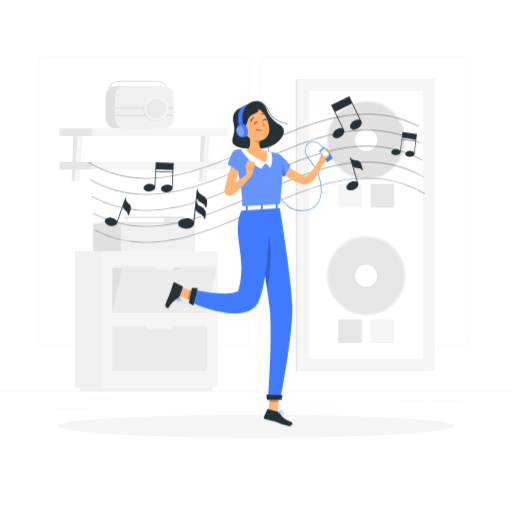
t = 0.00 s
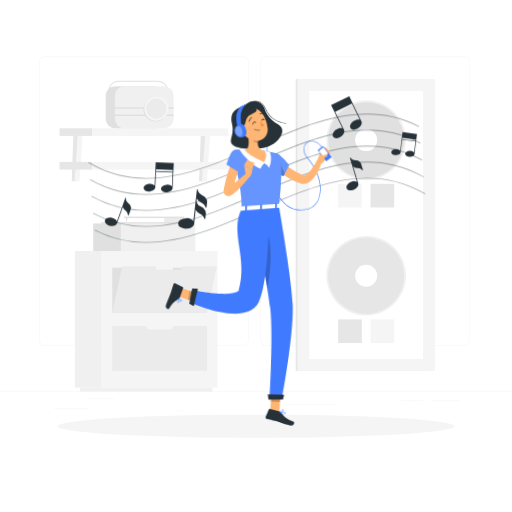
t = 1.00 s
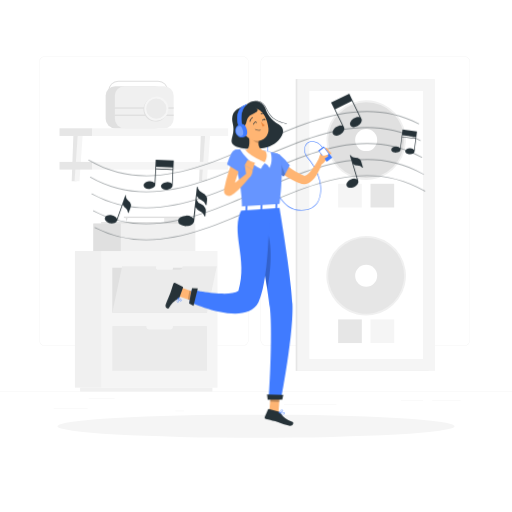
t = 1.38 s
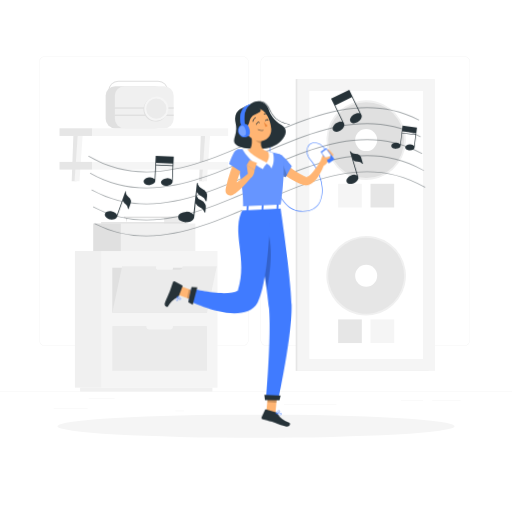
t = 1.94 s
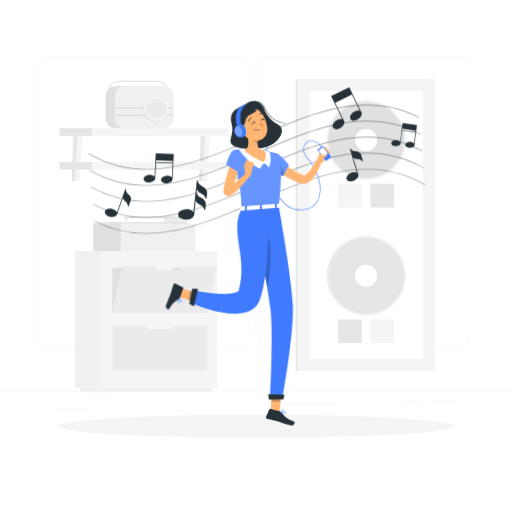
t = 2.69 s
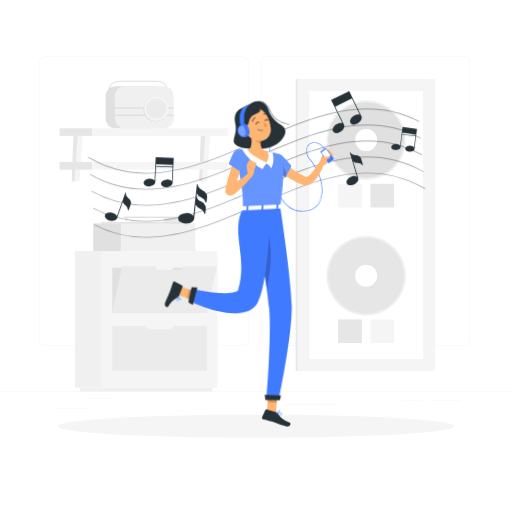
t = 3.25 s

The animated SVG that drew these frames (rendered in a browser with its animation timeline set to each time). Animation: 2 CSS @keyframes rules; one cycle of 4.00 s, repeats indefinitely.

<svg class="animated" id="freepik_stories-music" xmlns="http://www.w3.org/2000/svg" viewBox="0 0 500 500" version="1.1" xmlns:xlink="http://www.w3.org/1999/xlink" xmlns:svgjs="http://svgjs.com/svgjs"><style>svg#freepik_stories-music:not(.animated) .animable {opacity: 0;}svg#freepik_stories-music.animated #freepik--musical-notes--inject-75 {animation: 3s Infinite  linear floating;animation-delay: 1s;}svg#freepik_stories-music.animated #freepik--Character--inject-75 {animation: 1.5s Infinite  linear wind;animation-delay: 0s;}            @keyframes floating {                0% {                    opacity: 1;                    transform: translateY(0px);                }                50% {                    transform: translateY(-10px);                }                100% {                    opacity: 1;                    transform: translateY(0px);                }            }                    @keyframes wind {                0% {                    transform: rotate( 0deg );                }                25% {                    transform: rotate( 1deg );                }                75% {                    transform: rotate( -1deg );                }            }        </style><g id="freepik--background-complete--inject-75" class="animable" style="transform-origin: 250px 228.23px;"><rect y="382.4" width="500" height="0.25" style="fill: rgb(235, 235, 235); transform-origin: 250px 382.525px;" id="elrhv3geumshd" class="animable"></rect><rect x="52.46" y="398.49" width="33.12" height="0.25" style="fill: rgb(235, 235, 235); transform-origin: 69.02px 398.615px;" id="elk944w26js7o" class="animable"></rect><rect x="171.14" y="401.21" width="8.69" height="0.25" style="fill: rgb(235, 235, 235); transform-origin: 175.485px 401.335px;" id="eltj44vxr6ouf" class="animable"></rect><rect x="86.58" y="389.21" width="25.42" height="0.25" style="fill: rgb(235, 235, 235); transform-origin: 99.29px 389.335px;" id="eliv9ag37e11" class="animable"></rect><rect x="422" y="390.89" width="27.9" height="0.25" style="fill: rgb(235, 235, 235); transform-origin: 435.95px 391.015px;" id="el0jmskb3ek0p9" class="animable"></rect><rect x="391.47" y="390.89" width="21.63" height="0.25" style="fill: rgb(235, 235, 235); transform-origin: 402.285px 391.015px;" id="elvyoiv3493b" class="animable"></rect><rect x="277.21" y="395.11" width="51.45" height="0.25" style="fill: rgb(235, 235, 235); transform-origin: 302.935px 395.235px;" id="el4gu2hw51cqd" class="animable"></rect><path d="M237,337.8H43.91a5.71,5.71,0,0,1-5.7-5.71V60.66A5.71,5.71,0,0,1,43.91,55H237a5.71,5.71,0,0,1,5.71,5.71V332.09A5.71,5.71,0,0,1,237,337.8ZM43.91,55.2a5.46,5.46,0,0,0-5.45,5.46V332.09a5.46,5.46,0,0,0,5.45,5.46H237a5.47,5.47,0,0,0,5.46-5.46V60.66A5.47,5.47,0,0,0,237,55.2Z" style="fill: rgb(235, 235, 235); transform-origin: 140.46px 196.4px;" id="elsufec62xgla" class="animable"></path><path d="M453.31,337.8H260.21a5.72,5.72,0,0,1-5.71-5.71V60.66A5.72,5.72,0,0,1,260.21,55h193.1A5.71,5.71,0,0,1,459,60.66V332.09A5.71,5.71,0,0,1,453.31,337.8ZM260.21,55.2a5.47,5.47,0,0,0-5.46,5.46V332.09a5.47,5.47,0,0,0,5.46,5.46h193.1a5.47,5.47,0,0,0,5.46-5.46V60.66a5.47,5.47,0,0,0-5.46-5.46Z" style="fill: rgb(235, 235, 235); transform-origin: 356.75px 196.4px;" id="elgtsp1fxyv6e" class="animable"></path><polygon points="70.02 176.93 74.82 176.93 77.87 132.76 71.63 132.76 70.02 176.93" style="fill: rgb(230, 230, 230); transform-origin: 73.945px 154.845px;" id="el3s0vr817m2" class="animable"></polygon><polygon points="72.81 176.93 77.61 176.93 80.66 132.76 75.85 132.76 72.81 176.93" style="fill: rgb(245, 245, 245); transform-origin: 76.735px 154.845px;" id="el3ukgfw42yft" class="animable"></polygon><polygon points="194.44 176.93 199.24 176.93 202.29 132.76 196.05 132.76 194.44 176.93" style="fill: rgb(230, 230, 230); transform-origin: 198.365px 154.845px;" id="elzjcq2ccj3s" class="animable"></polygon><polygon points="197.23 176.93 202.03 176.93 205.08 132.76 200.27 132.76 197.23 176.93" style="fill: rgb(245, 245, 245); transform-origin: 201.155px 154.845px;" id="el571urr5b88c" class="animable"></polygon><g id="el66httg4kmrx"><rect x="58.14" y="125.27" width="32.04" height="7.49" style="fill: rgb(230, 230, 230); transform-origin: 74.16px 129.015px; transform: rotate(180deg);" class="animable"></rect></g><rect x="90.18" y="125.27" width="132.61" height="7.49" style="fill: rgb(245, 245, 245); transform-origin: 156.485px 129.015px;" id="el7zpvlz37tec" class="animable"></rect><g id="elvdvbit49xg"><rect x="58.14" y="158.12" width="32.04" height="7.49" style="fill: rgb(230, 230, 230); transform-origin: 74.16px 161.865px; transform: rotate(180deg);" class="animable"></rect></g><rect x="90.18" y="158.12" width="132.61" height="7.49" style="fill: rgb(245, 245, 245); transform-origin: 156.485px 161.865px;" id="el5yweophe4lr" class="animable"></rect><rect x="103.17" y="84.32" width="57.41" height="40.94" rx="9.25" style="fill: rgb(224, 224, 224); transform-origin: 131.875px 104.79px;" id="ellzxg9mtntmf" class="animable"></rect><path d="M154.43,120.77H115.51a9.75,9.75,0,0,1-9.74-9.75V88.57a9.76,9.76,0,0,1,9.74-9.75h38.92a9.76,9.76,0,0,1,9.75,9.75V111A9.76,9.76,0,0,1,154.43,120.77ZM115.51,79.82a8.76,8.76,0,0,0-8.74,8.75V111a8.76,8.76,0,0,0,8.74,8.75h38.92a8.77,8.77,0,0,0,8.75-8.75V88.57a8.77,8.77,0,0,0-8.75-8.75Z" style="fill: rgb(224, 224, 224); transform-origin: 134.975px 99.795px;" id="elckhq7hro7ei" class="animable"></path><rect x="112.18" y="84.32" width="57.41" height="40.94" rx="9.25" style="fill: rgb(240, 240, 240); transform-origin: 140.885px 104.79px;" id="el7s74d1p7q45" class="animable"></rect><rect x="109.5" y="104.8" width="60.09" height="1.37" style="fill: rgb(224, 224, 224); transform-origin: 139.545px 105.485px;" id="elem903lo2jub" class="animable"></rect><rect x="109.5" y="111.88" width="60.09" height="1.37" style="fill: rgb(224, 224, 224); transform-origin: 139.545px 112.565px;" id="elllqhyojnh48" class="animable"></rect><g id="elsb7b1gzl1l"><circle cx="151.89" cy="106.96" r="11.79" style="fill: rgb(224, 224, 224); transform-origin: 151.89px 106.96px; transform: rotate(-8.02deg);" class="animable"></circle></g><g id="elnbge8wl2ye"><circle cx="152.68" cy="106.17" r="11.79" style="fill: rgb(245, 245, 245); transform-origin: 152.68px 106.17px; transform: rotate(-37deg);" class="animable"></circle></g><g id="elzn6ekkt77n"><circle cx="152.68" cy="106.17" r="9.87" style="fill: rgb(235, 235, 235); transform-origin: 152.68px 106.17px; transform: rotate(-45deg);" class="animable"></circle></g><rect x="73.18" y="245.17" width="26.2" height="133.41" style="fill: rgb(240, 240, 240); transform-origin: 86.28px 311.875px;" id="elgj0wlm7dkwq" class="animable"></rect><rect x="78.21" y="378.58" width="129.2" height="3.81" style="fill: rgb(240, 240, 240); transform-origin: 142.81px 380.485px;" id="elobv33r34wm" class="animable"></rect><g id="ell2f1nt7049a"><rect x="99.38" y="245.17" width="113.06" height="133.41" style="fill: rgb(245, 245, 245); transform-origin: 155.91px 311.875px; transform: rotate(180deg);" class="animable"></rect></g><path d="M202.15,261.58v43.76H109.68V261.58H143v.86a2.42,2.42,0,0,0,2.41,2.4h21.07a2.41,2.41,0,0,0,2.4-2.4v-.86Z" style="fill: rgb(224, 224, 224); transform-origin: 155.915px 283.46px;" id="elbr6q2g4tmyg" class="animable"></path><path d="M211.73,260.07l-9.58,45.27H109.68l9.59-45.27h33.3l-.18.89a1.92,1.92,0,0,0,1.86,2.48h21.08a3.18,3.18,0,0,0,2.92-2.48l.18-.89Z" style="fill: rgb(235, 235, 235); transform-origin: 160.705px 282.705px;" id="el4g4emiysmo6" class="animable"></path><g id="elcb37p4crq7e"><rect x="109.68" y="318.41" width="92.46" height="43.75" style="fill: rgb(235, 235, 235); transform-origin: 155.91px 340.285px; transform: rotate(180deg);" class="animable"></rect></g><rect x="142.97" y="315.66" width="25.87" height="6" rx="2.4" style="fill: rgb(245, 245, 245); transform-origin: 155.905px 318.66px;" id="elkrwh01iq7oi" class="animable"></rect><rect x="160.3" y="212.92" width="19.98" height="5.41" style="fill: rgb(235, 235, 235); transform-origin: 170.29px 215.625px;" id="elpatcuwkwbo" class="animable"></rect><rect x="120.97" y="211.52" width="59.31" height="1.4" style="fill: rgb(224, 224, 224); transform-origin: 150.625px 212.22px;" id="elr6r6ulucb9" class="animable"></rect><rect x="91.12" y="218.32" width="99.66" height="26.85" style="fill: rgb(240, 240, 240); transform-origin: 140.95px 231.745px;" id="elfhh0an75vjp" class="animable"></rect><rect x="98.76" y="216.96" width="84.39" height="1.37" style="fill: rgb(224, 224, 224); transform-origin: 140.955px 217.645px;" id="el8967pau6qsn" class="animable"></rect><rect x="91.12" y="218.32" width="26.85" height="26.85" style="fill: rgb(224, 224, 224); transform-origin: 104.545px 231.745px;" id="elhp7i234aw4e" class="animable"></rect><polygon points="123.65 216.96 124.49 212.92 122.82 212.92 123.65 216.96" style="fill: rgb(224, 224, 224); transform-origin: 123.655px 214.94px;" id="elof3ozqj0r1" class="animable"></polygon><rect x="288.76" y="77.23" width="129.93" height="284.94" style="fill: rgb(230, 230, 230); transform-origin: 353.725px 219.7px;" id="elxnqoaa04uib" class="animable"></rect><rect x="290.4" y="77.23" width="134.36" height="284.94" style="fill: rgb(245, 245, 245); transform-origin: 357.58px 219.7px;" id="elpabxn90jhkq" class="animable"></rect><g id="elqm4gw66teie"><rect x="226.78" y="164.18" width="261.61" height="111.04" style="fill: rgb(255, 255, 255); transform-origin: 357.585px 219.7px; transform: rotate(90deg);" class="animable"></rect></g><g id="elvwxoezjztb"><circle cx="357.58" cy="136.83" r="38.85" style="fill: rgb(240, 240, 240); transform-origin: 357.58px 136.83px; transform: rotate(-75.86deg);" class="animable"></circle></g><circle cx="357.58" cy="136.83" r="37.04" style="fill: rgb(224, 224, 224); transform-origin: 357.58px 136.83px;" id="elipq5ry02cg" class="animable"></circle><circle cx="357.58" cy="136.83" r="10.75" style="fill: rgb(255, 255, 255); transform-origin: 357.58px 136.83px;" id="el5xssdlqlxbd" class="animable"></circle><rect x="330.22" y="179.5" width="23.11" height="23.11" style="fill: rgb(245, 245, 245); transform-origin: 341.775px 191.055px;" id="elcl8h3lbdmmt" class="animable"></rect><rect x="361.83" y="179.5" width="23.11" height="23.11" style="fill: rgb(230, 230, 230); transform-origin: 373.385px 191.055px;" id="elckeex4bzqrc" class="animable"></rect><g id="elcw45ok78hum"><circle cx="357.58" cy="269.24" r="38.85" style="fill: rgb(240, 240, 240); transform-origin: 357.58px 269.24px; transform: rotate(-76.49deg);" class="animable"></circle></g><g id="el4tdt9k2ydqu"><circle cx="357.58" cy="269.24" r="37.04" style="fill: rgb(230, 230, 230); transform-origin: 357.58px 269.24px; transform: rotate(-80.67deg);" class="animable"></circle></g><circle cx="357.58" cy="269.24" r="10.75" style="fill: rgb(255, 255, 255); transform-origin: 357.58px 269.24px;" id="eljcopcq94naf" class="animable"></circle><g id="elju70e03m5y"><rect x="361.83" y="311.91" width="23.11" height="23.11" style="fill: rgb(245, 245, 245); transform-origin: 373.385px 323.465px; transform: rotate(180deg);" class="animable"></rect></g><g id="elfdfcubat99f"><rect x="330.22" y="311.91" width="23.11" height="23.11" style="fill: rgb(230, 230, 230); transform-origin: 341.775px 323.465px; transform: rotate(180deg);" class="animable"></rect></g></g><g id="freepik--Shadow--inject-75" class="animable" style="transform-origin: 250px 416.24px;"><ellipse id="freepik--path--inject-75" cx="250" cy="416.24" rx="193.89" ry="11.32" style="fill: rgb(245, 245, 245); transform-origin: 250px 416.24px;" class="animable"></ellipse></g><g id="freepik--musical-notes--inject-75" class="animable" style="transform-origin: 250.792px 165.551px;"><g id="el9zkycb7gng"><g style="opacity: 0.4; transform-origin: 250.792px 174.018px;" class="animable"><path d="M143.13,174.56a110,110,0,0,1-56.66-15.31.4.4,0,0,1-.14-.54.39.39,0,0,1,.54-.14c54.54,31.82,110.06,7.41,163.77-16.19C302.54,119.57,356.22,96,409.09,123a.39.39,0,1,1-.35.7c-52.55-26.8-106-3.28-157.79,19.45C215.55,158.66,179.36,174.56,143.13,174.56Z" style="fill: rgb(38, 50, 56); transform-origin: 247.793px 142.747px;" id="el1494vixye6k" class="animable"></path><path d="M143.13,190.2A109.72,109.72,0,0,1,88,175.74a.39.39,0,0,1-.15-.53.4.4,0,0,1,.54-.15c54,30.52,109,6.34,162.27-17.05,52.4-23,106.59-46.84,160-18.65a.4.4,0,0,1-.37.7c-53-28-107-4.28-159.28,18.67C215.55,174.29,179.35,190.2,143.13,190.2Z" style="fill: rgb(38, 50, 56); transform-origin: 249.313px 158.374px;" id="elfu80cj86g7l" class="animable"></path><path d="M143.12,205.83a109.7,109.7,0,0,1-53.64-13.62.4.4,0,0,1-.15-.54.38.38,0,0,1,.53-.15c53.54,29.25,108.05,5.29,160.77-17.88,52.9-23.24,107.6-47.28,161.47-17.84a.4.4,0,0,1,.16.53.39.39,0,0,1-.53.16c-53.54-29.25-108.06-5.3-160.78,17.87C215.55,189.92,179.34,205.83,143.12,205.83Z" style="fill: rgb(38, 50, 56); transform-origin: 250.792px 174.004px;" id="elvsc2f9fopk" class="animable"></path><path d="M143.11,221.46A109.53,109.53,0,0,1,91,208.65a.41.41,0,0,1-.17-.54.4.4,0,0,1,.54-.16c53,28,107.05,4.28,159.28-18.68,53.38-23.46,108.59-47.72,163-17a.39.39,0,0,1,.15.53.4.4,0,0,1-.54.15c-54-30.52-109.06-6.34-162.27,17C215.56,205.55,179.34,221.46,143.11,221.46Z" style="fill: rgb(38, 50, 56); transform-origin: 252.319px 189.636px;" id="elkuhtfansfk" class="animable"></path><path d="M143.11,237.1a109.49,109.49,0,0,1-50.62-12,.4.4,0,0,1-.17-.53.39.39,0,0,1,.53-.17c52.54,26.79,106,3.28,157.79-19.46,53.88-23.67,109.59-48.16,164.47-16.14a.39.39,0,0,1,.14.54.38.38,0,0,1-.53.14C360.18,157.62,304.65,182,251,205.62,215.56,221.18,179.33,237.1,143.11,237.1Z" style="fill: rgb(38, 50, 56); transform-origin: 253.792px 205.293px;" id="elevpx3o8n9uj" class="animable"></path></g></g><path d="M127.76,202a6.28,6.28,0,0,0-2.46-3.59,5.93,5.93,0,0,1-2.49-4.31l.21-.58a.39.39,0,1,0-.74-.27L114.22,216a4.48,4.48,0,0,0-1.07-1.47,8.13,8.13,0,0,0-4-1.92c-3.33-.65-6.38.59-6.8,2.76-.37,1.87,1.33,3.83,3.93,4.76a9.27,9.27,0,0,0,1.33.36,8.09,8.09,0,0,0,4.41-.28,3.49,3.49,0,0,0,2.37-2.42h0l5.66-15.91a6.28,6.28,0,0,0,2.48,3.69,6,6,0,0,1,2.53,4.58.3.3,0,0,0,.19.24h.07a.28.28,0,0,0,.31-.19l2-5.62A4.25,4.25,0,0,0,127.76,202Z" style="fill: rgb(38, 50, 56); transform-origin: 115.1px 206.832px;" id="elk2zki2q1gw" class="animable"></path><path d="M351.3,158.07a6.25,6.25,0,0,0-4.13-1.46,6,6,0,0,1-4.57-2l-.18-.6a.4.4,0,0,0-.49-.27.4.4,0,0,0-.27.49l6.89,23.25a4.52,4.52,0,0,0-1.74-.57,8.1,8.1,0,0,0-4.37.8c-3.09,1.44-4.84,4.25-3.9,6.27.81,1.74,3.36,2.33,6,1.54a9.71,9.71,0,0,0,1.29-.49,8.1,8.1,0,0,0,3.42-2.84,3.53,3.53,0,0,0,.5-3.38h0l-4.83-16.29a6.33,6.33,0,0,0,4.21,1.53,6.06,6.06,0,0,1,4.76,2.23.31.31,0,0,0,.3.08l.07,0a.3.3,0,0,0,.14-.34l-1.71-5.75A4.18,4.18,0,0,0,351.3,158.07Z" style="fill: rgb(38, 50, 56); transform-origin: 346.348px 169.795px;" id="el04twuc2bfffi" class="animable"></path><path d="M196.45,197.65a7.7,7.7,0,0,1,4.48,4.93.35.35,0,0,0,.31.24.14.14,0,0,0,.09,0,.38.38,0,0,0,.33-.33l.53-4.85a5.43,5.43,0,0,0-.61-3.18,8,8,0,0,0-4.11-3.73,7.58,7.58,0,0,1-4.35-4.62l.08-.79a.5.5,0,0,0-.44-.55.5.5,0,0,0-.55.45l-3.33,30.53a5.68,5.68,0,0,0-1.75-1.5,10.32,10.32,0,0,0-5.51-1.22,10.43,10.43,0,0,0-5.39,1.65,4,4,0,0,0,.3,7.37,9.45,9.45,0,0,0,3.72,1.15,10.49,10.49,0,0,0,1.78.06c4.28-.17,7.67-2.56,7.62-5.35h0l1.42-13.06a8.1,8.1,0,0,0,4.17,3.85c1.64.8,3.18,1.57,4.48,4.93a.42.42,0,0,0,.32.24h.09a.36.36,0,0,0,.32-.34l.53-4.84a5.3,5.3,0,0,0-.61-3.19,8,8,0,0,0-4.11-3.73,7.55,7.55,0,0,1-4.35-4.62l.37-3.35A8,8,0,0,0,196.45,197.65Z" style="fill: rgb(38, 50, 56); transform-origin: 188.076px 204.021px;" id="elrfshcc2zpvj" class="animable"></path><path d="M168.51,183.46h0l.83-17.33.31-6.46v-.37L152,158.46l0,.36-.31,6.47-.75,15.85a6.35,6.35,0,0,0-5.39-1.67c-3.12.32-5.49,2.24-5.29,4.28.18,1.75,2.21,3,4.77,3.16a7.77,7.77,0,0,0,1.27,0c3.1-.31,5.45-2.19,5.29-4.21h0l.71-14.89,16.21.77-.63,13.39a4.15,4.15,0,0,0-1.34-1,7.54,7.54,0,0,0-4.05-.64c-3.12.32-5.49,2.23-5.29,4.27.18,1.76,2.21,3,4.77,3.17a7.77,7.77,0,0,0,1.27,0C166.31,187.37,168.67,185.48,168.51,183.46Zm-16.19-16.41.08-1.73,16.21.78-.08,1.72Z" style="fill: rgb(38, 50, 56); transform-origin: 154.949px 173.128px;" id="elwvzybfb4au" class="animable"></path><path d="M404.82,150.12h0l1.7-13.9.63-5.18,0-.29L393,129l0,.3-.64,5.18L390.8,147.2a5.1,5.1,0,0,0-4.24-1.66c-2.53.06-4.55,1.47-4.51,3.12,0,1.42,1.6,2.58,3.65,2.83a6.84,6.84,0,0,0,1,0c2.51-.07,4.52-1.45,4.51-3.08h0l1.46-11.94,13,1.59-1.31,10.74a3.23,3.23,0,0,0-1-.9,6,6,0,0,0-3.21-.75c-2.54.07-4.56,1.47-4.52,3.12,0,1.42,1.6,2.58,3.65,2.83a6.9,6.9,0,0,0,1,0C402.82,153.13,404.82,151.75,404.82,150.12Zm-12.05-14.18.16-1.38,13,1.59-.16,1.38Z" style="fill: rgb(38, 50, 56); transform-origin: 394.6px 141.059px;" id="elyt4b3dci8qj" class="animable"></path><path d="M352.79,118.15h0l-8.45-17.36-3.15-6.48L341,94l-17.69,8.61.17.36,3.16,6.48,7.72,15.88c-1.63-.63-4-.21-6.14,1.25-2.89,2-4.18,5.11-2.89,7,1.11,1.62,3.78,1.79,6.34.55a8.57,8.57,0,0,0,1.23-.72c2.85-1.95,4.14-5,2.91-6.94h0l-8.45-17.36,16.25-7.91L351.34,117c-1.63-.63-4-.21-6.15,1.25a8.45,8.45,0,0,0-3,3.45,3.27,3.27,0,0,0,3.38,4.92,7.65,7.65,0,0,0,3-.82,9.83,9.83,0,0,0,1.25-.72C352.73,123.14,354,120,352.79,118.15Z" style="fill: rgb(38, 50, 56); transform-origin: 338.278px 114.472px;" id="el29ecsl8uiz1" class="animable"></path></g><g id="freepik--Character--inject-75" class="animable" style="transform-origin: 243.329px 257.418px;"><path d="M294.53,205.93c-.83,0-1.71,0-2.62-.1-6.06-.48-11.39-3.59-15.86-9.23-13.43-17-15.05-51.32-13.73-59.9l.54.08c-1.31,8.53.29,42.64,13.62,59.48,4.37,5.52,9.57,8.55,15.47,9,9.15.73,15.78-2.37,19.17-8.95,5.35-10.39,1.27-27.91-9.51-40.75-3.46-4.12-4.63-8.58-3.21-12.23a7.86,7.86,0,0,1,6.38-5c3.88-.52,7.91,1.62,11,5.86l-.44.32c-3-4.07-6.83-6.13-10.52-5.64a7.31,7.31,0,0,0-5.94,4.65c-1.35,3.47-.21,7.73,3.12,11.69,11.09,13.21,15.11,30.6,9.57,41.35C309.35,201,304.58,205.93,294.53,205.93Z" style="fill: rgb(64, 123, 255); transform-origin: 288.862px 171.315px;" id="elercadzuio9h" class="animable"></path><path d="M241.5,102.16c-7,3.32-16.37,5.73-13.4,18.31s-4.94,16.3,1,21.21,26.69,4.46,34.67,1.37c9-3.49,19.41-15.28,9.26-21.31-7.92-4.7-11.36-10.78-12.51-14.48C258.17,99.71,250.08,95.44,241.5,102.16Z" style="fill: rgb(38, 50, 56); transform-origin: 252.016px 122.094px;" id="el39uajf485kn" class="animable"></path><path d="M280.65,121.25c-7.71-1.57-15.44-4.43-19.7-14.6-1.71-4.08-4.42-6.65-7.65-7.23-3.65-.65-7.74,1.2-11.49,5.22l-.4-.38c3.88-4.15,8.13-6.07,12-5.37,3.42.61,6.28,3.29,8.06,7.55,4.16,9.93,11.74,12.73,19.31,14.27Z" style="fill: rgb(38, 50, 56); transform-origin: 261.095px 109.999px;" id="elc6bzyfgzeln" class="animable"></path><path d="M277.72,158.73l.37.39.49.5c.35.33.69.68,1.07,1,.73.68,1.52,1.33,2.32,2a58.49,58.49,0,0,0,5,3.66c1.76,1.15,3.6,2.2,5.45,3.23,1,.48,1.88,1,2.85,1.46l2.24,1.07a1.42,1.42,0,0,0,1,0,6.74,6.74,0,0,0,1.89-1.06,24.14,24.14,0,0,0,4.09-4.16,85.75,85.75,0,0,0,7.11-10.8l4.19,1.71a58.61,58.61,0,0,1-5.71,13,28.43,28.43,0,0,1-4.75,6,14.34,14.34,0,0,1-3.78,2.58,9.44,9.44,0,0,1-5.64.76,9,9,0,0,1-1.46-.39l-.92-.34-1.66-.64c-1.12-.42-2.2-.93-3.29-1.4a65.64,65.64,0,0,1-6.37-3.36,62.77,62.77,0,0,1-6-4.11c-1-.77-1.9-1.56-2.82-2.42-.46-.42-.92-.87-1.37-1.33l-.67-.72c-.24-.27-.42-.47-.76-.88Z" style="fill: rgb(255, 181, 115); transform-origin: 293.19px 168.115px;" id="el4lwhs3efz49" class="animable"></path><path d="M270.4,150.37c3.7-.9,13.1,11.26,13.1,11.26l-5.71,10.87S262,163.59,262.6,158.68C263.22,153.57,265,151.69,270.4,150.37Z" style="fill: rgb(64, 123, 255); transform-origin: 273.042px 161.411px;" id="elcleckzkq7u" class="animable"></path><g id="elqcu3oxfwsjp"><path d="M270.4,150.37c3.7-.9,13.1,11.26,13.1,11.26l-5.71,10.87S262,163.59,262.6,158.68C263.22,153.57,265,151.69,270.4,150.37Z" style="fill: rgb(255, 255, 255); opacity: 0.2; transform-origin: 273.042px 161.411px;" class="animable"></path></g><g id="ele5min03iwnn"><path d="M272.84,154.58l-.9,14.23c3.14,2.15,5.85,3.69,5.85,3.69l1.19-2.28Z" style="opacity: 0.2; transform-origin: 275.46px 163.54px;" class="animable"></path></g><path d="M310.8,158.34l3.44-9.55,4.89,7.66s-2.74,5-6.46,5Z" style="fill: rgb(255, 181, 115); transform-origin: 314.965px 155.12px;" id="el8qtdr2vtwh3" class="animable"></path><polygon points="319.21 144.37 324.24 150.1 319.13 156.44 314.24 148.79 319.21 144.37" style="fill: rgb(255, 181, 115); transform-origin: 319.24px 150.405px;" id="el75hgnkkqune" class="animable"></polygon><polygon points="262.21 402.49 271.12 402.84 272.71 382.14 263.8 381.79 262.21 402.49" style="fill: rgb(255, 181, 115); transform-origin: 267.46px 392.315px;" id="el5ji8nplwaz7" class="animable"></polygon><polygon points="175.42 279.97 173.66 288.73 193.4 295.62 195.15 286.85 175.42 279.97" style="fill: rgb(255, 181, 115); transform-origin: 184.405px 287.795px;" id="elofqia2g91v" class="animable"></polygon><path d="M175.18,290l3.4-9.45a.7.7,0,0,0-.33-.88l-7.08-3.77a1.43,1.43,0,0,0-2,.81c-1.14,3.31-1.52,5-3,9.12-.93,2.56-3.19,7.31-4.46,10.83s2.15,5,3,3.63c3.8-6.08,6.78-7.53,9.44-9.07A2.41,2.41,0,0,0,175.18,290Z" style="fill: rgb(38, 50, 56); transform-origin: 170.03px 288.27px;" id="eledjywqe1hy6" class="animable"></path><path d="M271.42,402.31l-9.67-2.71a.7.7,0,0,0-.85.4l-3.25,7.34a1.45,1.45,0,0,0,1,1.92c3.38.88,5.06,1.14,9.32,2.33,2.61.73,10.26,4.18,14,4.48s4.23-3.39,2.7-3.85a21.22,21.22,0,0,1-11.92-9A2.32,2.32,0,0,0,271.42,402.31Z" style="fill: rgb(38, 50, 56); transform-origin: 271.519px 407.828px;" id="elkbo0dbasft8" class="animable"></path><g id="elnacvwzwtq2"><g style="opacity: 0.2; transform-origin: 227.965px 338.055px;" class="animable"><polygon points="272.71 382.14 271.89 392.81 262.98 392.47 263.79 381.8 272.71 382.14" id="el7oppvtxvl8" class="animable" style="transform-origin: 267.845px 387.305px;"></polygon><polygon points="195.15 286.85 193.39 295.62 183.22 292.06 184.98 283.3 195.15 286.85" id="elbcb4znda0le" class="animable" style="transform-origin: 189.185px 289.46px;"></polygon></g></g><path d="M275.07,154.09c.86,5.06,1.69,17.82-2,47.54l-36.23,2.24c-.28-13.89-1-25.09-8.53-52a4.61,4.61,0,0,1,4.15-5.86c2.76-.16,6.23-.27,9.77-.12a121.25,121.25,0,0,1,16.67,1.52c4.7.84,9.85,2.14,12.84,2.95A4.62,4.62,0,0,1,275.07,154.09Z" style="fill: rgb(64, 123, 255); transform-origin: 251.97px 174.844px;" id="elr3smvm1b1bl" class="animable"></path><g id="elahbfwne6j1n"><path d="M275.07,154.09c.86,5.06,1.69,17.82-2,47.54l-36.23,2.24c-.28-13.89-1-25.09-8.53-52a4.61,4.61,0,0,1,4.15-5.86c2.76-.16,6.23-.27,9.77-.12a121.25,121.25,0,0,1,16.67,1.52c4.7.84,9.85,2.14,12.84,2.95A4.62,4.62,0,0,1,275.07,154.09Z" style="fill: rgb(255, 255, 255); opacity: 0.2; transform-origin: 251.97px 174.844px;" class="animable"></path></g><path d="M273,201.63s11.29,68.3,12.38,95.54c1.14,28.34-11.6,92.78-11.6,92.78H261.73s4.41-61.52,1.63-89.25c-3-30.23-16.85-97.43-16.85-97.43Z" style="fill: rgb(64, 123, 255); transform-origin: 265.981px 295.79px;" id="elmz0xbhuadl" class="animable"></path><polygon points="260.68 390.39 274.87 390.39 275.91 385.86 260.02 385.31 260.68 390.39" style="fill: rgb(38, 50, 56); transform-origin: 267.965px 387.85px;" id="elvl16funnkwf" class="animable"></polygon><g id="elbadhmhlfl0a"><path d="M258.47,219.7c10,17.35,4.91,50.45,2.51,62.8-2.74-18.15-6.84-40.29-10-56.54C251.79,216.61,253.86,211.7,258.47,219.7Z" style="opacity: 0.2; transform-origin: 257.702px 249.091px;" class="animable"></path></g><path d="M263.48,202.23s-.26,72-11.28,93.12c-13.09,25-67.38-.76-67.38-.76l2.4-12s36,8.11,45.41,1.4c10.12-31.36-8.48-58,4.18-80.16Z" style="fill: rgb(64, 123, 255); transform-origin: 224.15px 254.249px;" id="elz93su7j9os" class="animable"></path><polygon points="187.42 281.21 184.45 296.03 188.79 298.55 193.07 281.26 187.42 281.21" style="fill: rgb(38, 50, 56); transform-origin: 188.76px 289.88px;" id="el2fht6mzlp8o" class="animable"></polygon><path d="M236.85,158.07c-1.63,4.45-3.27,9-4.83,13.54s-3,9.09-4.27,13.63l-.23.85-.11.43c0,.14-.09.33-.07.22v-.47a2.17,2.17,0,0,0,0-.25,2.72,2.72,0,0,0-.1-.46,1.57,1.57,0,0,0-.09-.23A2.16,2.16,0,0,0,227,185a3.45,3.45,0,0,0-.44-.66,3,3,0,0,0-.69-.64,3.38,3.38,0,0,0-.74-.41,4.41,4.41,0,0,0-.64-.19A4,4,0,0,0,224,183a2.53,2.53,0,0,0-.77.09c-.18.07-.06.05.08,0a5.78,5.78,0,0,0,.53-.25c.4-.22.85-.49,1.3-.79,1.83-1.21,3.75-2.66,5.62-4.12,3.76-2.94,7.54-6,11.33-9.05l3.21,3.19a140.24,140.24,0,0,1-9.91,11.08,71.55,71.55,0,0,1-5.67,5.18c-.53.42-1.08.84-1.71,1.27-.33.21-.66.43-1.07.65a7.52,7.52,0,0,1-1.6.68,5.44,5.44,0,0,1-1.68.21,4.36,4.36,0,0,1-.73-.08,3.9,3.9,0,0,1-.86-.25,4.57,4.57,0,0,1-.94-.52,4.61,4.61,0,0,1-.86-.79,4.69,4.69,0,0,1-.56-.86c-.07-.14-.15-.32-.19-.43l-.12-.34a6,6,0,0,1-.15-.68,3.91,3.91,0,0,1,0-.48,5.12,5.12,0,0,1,0-.79l0-.34,0-.25c.06-.41.09-.51.12-.67l.09-.46.19-.93c1-5,2.33-9.75,3.8-14.49s3.05-9.38,4.91-14.05Z" style="fill: rgb(255, 181, 115); transform-origin: 232.267px 172.936px;" id="elcqc3p9c4nlr" class="animable"></path><path d="M229.55,146.48c-3.56,1.33-7.15,14.1-7.15,14.1l14.71,9.2s4.68-12.32,2.86-16.92C238.08,148.07,233.62,145,229.55,146.48Z" style="fill: rgb(64, 123, 255); transform-origin: 231.395px 157.943px;" id="elifma6r4cn6" class="animable"></path><g id="elhfmsr85jqn"><path d="M229.55,146.48c-3.56,1.33-7.15,14.1-7.15,14.1l14.71,9.2s4.68-12.32,2.86-16.92C238.08,148.07,233.62,145,229.55,146.48Z" style="fill: rgb(255, 255, 255); opacity: 0.2; transform-origin: 231.395px 157.943px;" class="animable"></path></g><path d="M172.49,294s0,.07,0,.11a1.21,1.21,0,0,0,.94.71.72.72,0,0,0,.7-.2c.8-.81.07-4,0-4.32a.2.2,0,0,0-.17-.16.22.22,0,0,0-.21.09C173.14,291.23,172.16,293,172.49,294Zm1.36-3.1c.26,1.27.44,3,0,3.43a.32.32,0,0,1-.32.07.81.81,0,0,1-.63-.46C172.69,293.41,173,292.29,173.85,290.93Z" style="fill: rgb(64, 123, 255); transform-origin: 173.463px 292.49px;" id="elvmt3g3hv2yb" class="animable"></path><path d="M173.82,290.74c.33,1.06,1.45,2.84,2.36,3a.75.75,0,0,0,.8-.47,1.1,1.1,0,0,0,0-.94c-.48-1.21-2.9-2.09-3-2.13a.2.2,0,0,0-.21,0,.24.24,0,0,0-.07.2A3,3,0,0,0,173.82,290.74Zm2.83,1.79a.66.66,0,0,1-.05.53c-.12.24-.25.25-.35.24-.62-.09-1.64-1.54-2-2.57.79.34,2.08,1,2.37,1.74A.14.14,0,0,0,176.65,292.53Z" style="fill: rgb(64, 123, 255); transform-origin: 175.392px 291.959px;" id="elcgi8qx770i5" class="animable"></path><path d="M274.23,404.72a3.39,3.39,0,0,0,2.24.06,1.18,1.18,0,0,0,.64-.89.68.68,0,0,0-.19-.64c-.89-.88-4.82-.09-5.26,0a.23.23,0,0,0-.17.18.21.21,0,0,0,.12.21A15.47,15.47,0,0,0,274.23,404.72Zm2-1.35a.76.76,0,0,1,.36.18.27.27,0,0,1,.08.26.8.8,0,0,1-.42.59c-.65.32-2.09,0-3.91-.85A11.57,11.57,0,0,1,276.26,403.37Z" style="fill: rgb(64, 123, 255); transform-origin: 274.308px 403.89px;" id="elqc7wubjsu9q" class="animable"></path><path d="M271.65,403.67h.08c1.16-.17,3.71-1.46,3.82-2.48,0-.24-.05-.57-.6-.79a1.51,1.51,0,0,0-1.23,0c-1.33.59-2.18,2.86-2.22,2.95a.23.23,0,0,0,0,.21A.21.21,0,0,0,271.65,403.67Zm3-2.92.13,0c.36.15.34.3.33.35-.06.62-1.85,1.69-3.07,2a4.8,4.8,0,0,1,1.84-2.35A1.09,1.09,0,0,1,274.67,400.75Z" style="fill: rgb(64, 123, 255); transform-origin: 273.512px 401.97px;" id="els5gx1viak38" class="animable"></path><path d="M236.14,201.78l-.73,3.3c-.11.26.2.5.62.47l37.29-2.3c.33,0,.59-.2.6-.4l.13-3.27c0-.22-.29-.4-.65-.37l-36.69,2.26A.65.65,0,0,0,236.14,201.78Z" style="fill: rgb(255, 255, 255); transform-origin: 254.719px 202.38px;" id="el6dnj5xmqowg" class="animable"></path><path d="M241.32,205.58l-1,.06c-.19,0-.35-.08-.34-.2l.2-4.25c0-.12.17-.23.37-.24l1-.07c.19,0,.35.08.34.21l-.2,4.24C241.68,205.45,241.51,205.57,241.32,205.58Z" style="fill: rgb(64, 123, 255); transform-origin: 240.935px 203.26px;" id="el08dvu3unzgcv" class="animable"></path><path d="M270.58,203.77l-1,.06c-.19,0-.35-.08-.34-.2l.2-4.24c0-.13.17-.24.36-.25l1-.06c.19,0,.35.08.34.2l-.2,4.24C270.94,203.65,270.78,203.76,270.58,203.77Z" style="fill: rgb(64, 123, 255); transform-origin: 270.19px 201.455px;" id="eljsp0ahdpn9e" class="animable"></path><path d="M256,204.67l-1,.07c-.2,0-.35-.08-.35-.21l.2-4.24c0-.13.17-.24.37-.25l1-.06c.2,0,.35.08.35.2l-.2,4.25C256.31,204.55,256.15,204.66,256,204.67Z" style="fill: rgb(64, 123, 255); transform-origin: 255.61px 202.36px;" id="elc95y8fs09u" class="animable"></path><path d="M242.2,146a121.29,121.29,0,0,1,16.67,1.51c2,.35,4.1.8,6.07,1.25h0c1.05,3.25,1.78,9.89-1.15,15.37a8.3,8.3,0,0,0-4.61-4.68,14,14,0,0,0-3.64,5.53c-3.89-.7-14.36-9.79-19.14-17.11l-1.24-1.89C237.33,145.85,239.75,145.84,242.2,146Z" style="fill: rgb(255, 255, 255); transform-origin: 250.511px 155.431px;" id="eldowafdu0pgo" class="animable"></path><path d="M242.71,127.63c1.38,5.37,3,15.13-.51,18.31,0,0,1.8,5.49,11.76,6.39,11,1,4.91-4.87,4.91-4.87-6.07-2-6.18-6.3-5.39-10.31Z" style="fill: rgb(255, 181, 115); transform-origin: 251.376px 140.037px;" id="elmyms897inoh" class="animable"></path><path d="M242.21,146a118.1,118.1,0,0,1,16.66,1.51l1.09.2c1.49,2.6,1.94,5.55-.91,10.85,0,0-14.85-6.21-19-12.62Z" style="fill: rgb(255, 181, 115); transform-origin: 250.594px 152.25px;" id="elz3q0v6j17nq" class="animable"></path><g id="elpvdce9k5e9k"><path d="M247.1,131.52l6.37,5.63a15.48,15.48,0,0,0-.33,2.86c-2.31-.53-6.11-2.82-6.5-5.2A8.18,8.18,0,0,1,247.1,131.52Z" style="opacity: 0.2; transform-origin: 250.046px 135.765px;" class="animable"></path></g><path d="M235.64,121.15c3.17,8.29,4.33,11.87,10,14.87,8.47,4.51,18-1.19,17.33-10.25-.56-8.16-5.64-20.34-15-21.12A12.1,12.1,0,0,0,235.64,121.15Z" style="fill: rgb(255, 181, 115); transform-origin: 248.898px 121.1px;" id="elch6xm5m6ax" class="animable"></path><path d="M248.64,121.78l-.74-.08a4.32,4.32,0,0,1,1.46-2.48,1.32,1.32,0,0,1,2.25.67l-.71.23a.72.72,0,0,0-.42-.53.78.78,0,0,0-.66.21A3.66,3.66,0,0,0,248.64,121.78Z" style="fill: rgb(38, 50, 56); transform-origin: 249.755px 120.297px;" id="els9wf4gtizs" class="animable"></path><path d="M257,117.9a1.43,1.43,0,0,1,1.39-1.71,1.88,1.88,0,0,1,1.85,1.06l-.65.36a1.15,1.15,0,0,0-1.14-.68.83.83,0,0,0-.58.26.79.79,0,0,0-.13.62Z" style="fill: rgb(38, 50, 56); transform-origin: 258.606px 117.042px;" id="elsiq026ehr0b" class="animable"></path><path d="M255.59,118.73a19.13,19.13,0,0,0,3.83,3.63,3.13,3.13,0,0,1-2.31,1.23Z" style="fill: rgb(237, 137, 62); transform-origin: 257.505px 121.16px;" id="elhh6s7a521n7" class="animable"></path><path d="M254.2,127.46a6.25,6.25,0,0,0,1-.25.2.2,0,0,0,.13-.26.22.22,0,0,0-.26-.14,5.66,5.66,0,0,1-5.11-.74.21.21,0,0,0-.27.33A6,6,0,0,0,254.2,127.46Z" style="fill: rgb(38, 50, 56); transform-origin: 252.477px 126.782px;" id="eln2tunswdgzf" class="animable"></path><path d="M235.44,128.7a6.53,6.53,0,0,0,4.31,2.45c2.26.26,3-1.84,2.11-3.79-.83-1.75-3-4-5.13-3.36A2.91,2.91,0,0,0,235.44,128.7Z" style="fill: rgb(255, 181, 115); transform-origin: 238.468px 127.53px;" id="elchk5muvvvj9" class="animable"></path><path d="M250,104.61c6.54,4.83-1.71,5.45-5.85,9-4,3.41-.91,9-7.69,11.24a26.51,26.51,0,0,1-6.32.73s3.14-6.14,2.14-9.83S242.51,99,250,104.61Z" style="fill: rgb(38, 50, 56); transform-origin: 241.288px 114.405px;" id="elpfbv7wp5ehc" class="animable"></path><path d="M248.88,103.91c1.39,3,4.85,2.39,7.62,5.45,1.7,1.87,4.45-4.44.07-6.62S246.7,99.21,248.88,103.91Z" style="fill: rgb(38, 50, 56); transform-origin: 253.657px 105.223px;" id="el9amfv4cv3vb" class="animable"></path><path d="M241.77,126.35c.93,3.53.53,6.7-3,7.63a6.62,6.62,0,1,1-3.35-12.81C238.94,120.25,240.84,122.81,241.77,126.35Z" style="fill: rgb(64, 123, 255); transform-origin: 236.335px 127.589px;" id="elxauw846zv0t" class="animable"></path><path d="M241.92,101.84l-4.33,2.1c-8.39,6.81-3.59,19.29-3.59,19.29l3.27-1.49S233.53,108.64,241.92,101.84Z" style="fill: rgb(64, 123, 255); transform-origin: 237.277px 112.535px;" id="elf4uk6b3wwns" class="animable"></path><path d="M234,123.5l-.11,0a.28.28,0,0,1-.15-.15c-.05-.13-4.77-12.75,3.67-19.6l4.39-2.14a.27.27,0,0,1,.35.1.28.28,0,0,1-.05.36c-8.16,6.62-4.6,19.48-4.56,19.61a.3.3,0,0,1-.15.33l-3.28,1.49Zm6.4-20.62-2.69,1.31c-7.41,6-4.18,16.81-3.56,18.67l2.8-1.28C236.53,119.91,234.25,109.41,240.4,102.88Z" style="fill: rgb(64, 123, 255); transform-origin: 237.287px 112.541px;" id="elanc0w1u4dbt" class="animable"></path><g id="el67r82w1mt5h"><path d="M238,127.33c.71,2.73.61,5.13-1.5,5.68s-4.39-1.22-5.11-3.95.41-5.4,2.52-6S237.31,124.6,238,127.33Z" style="fill: rgb(255, 255, 255); opacity: 0.3; transform-origin: 234.785px 128.034px;" class="animable"></path></g><path d="M245.07,118.89a.41.41,0,0,0,.31-.38c.12-2,2.26-3.3,2.28-3.31a.42.42,0,1,0-.44-.72c-.11.06-2.53,1.59-2.68,4a.42.42,0,0,0,.39.45Z" style="fill: rgb(38, 50, 56); transform-origin: 246.2px 116.674px;" id="elcvyjfgw8e19" class="animable"></path><path d="M259.29,111.87a.41.41,0,0,0,.36-.21.42.42,0,0,0-.15-.58,4.22,4.22,0,0,0-3.86-.26.42.42,0,0,0,.38.76h0a3.32,3.32,0,0,1,3.05.24A.59.59,0,0,0,259.29,111.87Z" style="fill: rgb(38, 50, 56); transform-origin: 257.558px 111.171px;" id="elcjm9kvplnmg" class="animable"></path><path d="M241,170.8l-1.44-9.55,7.74,4.75s-.27,5.74-3.62,7.33Z" style="fill: rgb(255, 181, 115); transform-origin: 243.43px 167.29px;" id="elcrnbckd1bc7" class="animable"></path><polygon points="242.32 156.42 249.55 159.04 247.33 166 239.59 161.25 242.32 156.42" style="fill: rgb(255, 181, 115); transform-origin: 244.57px 161.21px;" id="elpuag67jwdg9" class="animable"></polygon><g id="eljm8w7z3blg"><rect x="314.94" y="144.03" width="6.82" height="13.82" rx="0.57" style="fill: rgb(64, 123, 255); transform-origin: 318.35px 150.94px; transform: rotate(-36.93deg);" class="animable"></rect></g><g id="el4mnd7une1m4"><rect x="314.37" y="145.65" width="5.67" height="7.56" rx="0.46" style="fill: rgb(255, 255, 255); transform-origin: 317.205px 149.43px; transform: rotate(-36.93deg);" class="animable"></rect></g><path d="M317.88,156.5l-.06-1.25,1.27-.75a8,8,0,0,0,1.77-1.41l.44-.46-.28-.41a1.24,1.24,0,0,0-1.42-.47l-1.07.36-5.37.73,0,2.28,1.72,2.35Z" style="fill: rgb(255, 181, 115); transform-origin: 317.23px 154.577px;" id="elout8slb99uf" class="animable"></path></g><defs>     <filter id="active" height="200%">         <feMorphology in="SourceAlpha" result="DILATED" operator="dilate" radius="2"></feMorphology>                <feFlood flood-color="#32DFEC" flood-opacity="1" result="PINK"></feFlood>        <feComposite in="PINK" in2="DILATED" operator="in" result="OUTLINE"></feComposite>        <feMerge>            <feMergeNode in="OUTLINE"></feMergeNode>            <feMergeNode in="SourceGraphic"></feMergeNode>        </feMerge>    </filter>    <filter id="hover" height="200%">        <feMorphology in="SourceAlpha" result="DILATED" operator="dilate" radius="2"></feMorphology>                <feFlood flood-color="#ff0000" flood-opacity="0.5" result="PINK"></feFlood>        <feComposite in="PINK" in2="DILATED" operator="in" result="OUTLINE"></feComposite>        <feMerge>            <feMergeNode in="OUTLINE"></feMergeNode>            <feMergeNode in="SourceGraphic"></feMergeNode>        </feMerge>            <feColorMatrix type="matrix" values="0   0   0   0   0                0   1   0   0   0                0   0   0   0   0                0   0   0   1   0 "></feColorMatrix>    </filter></defs></svg>